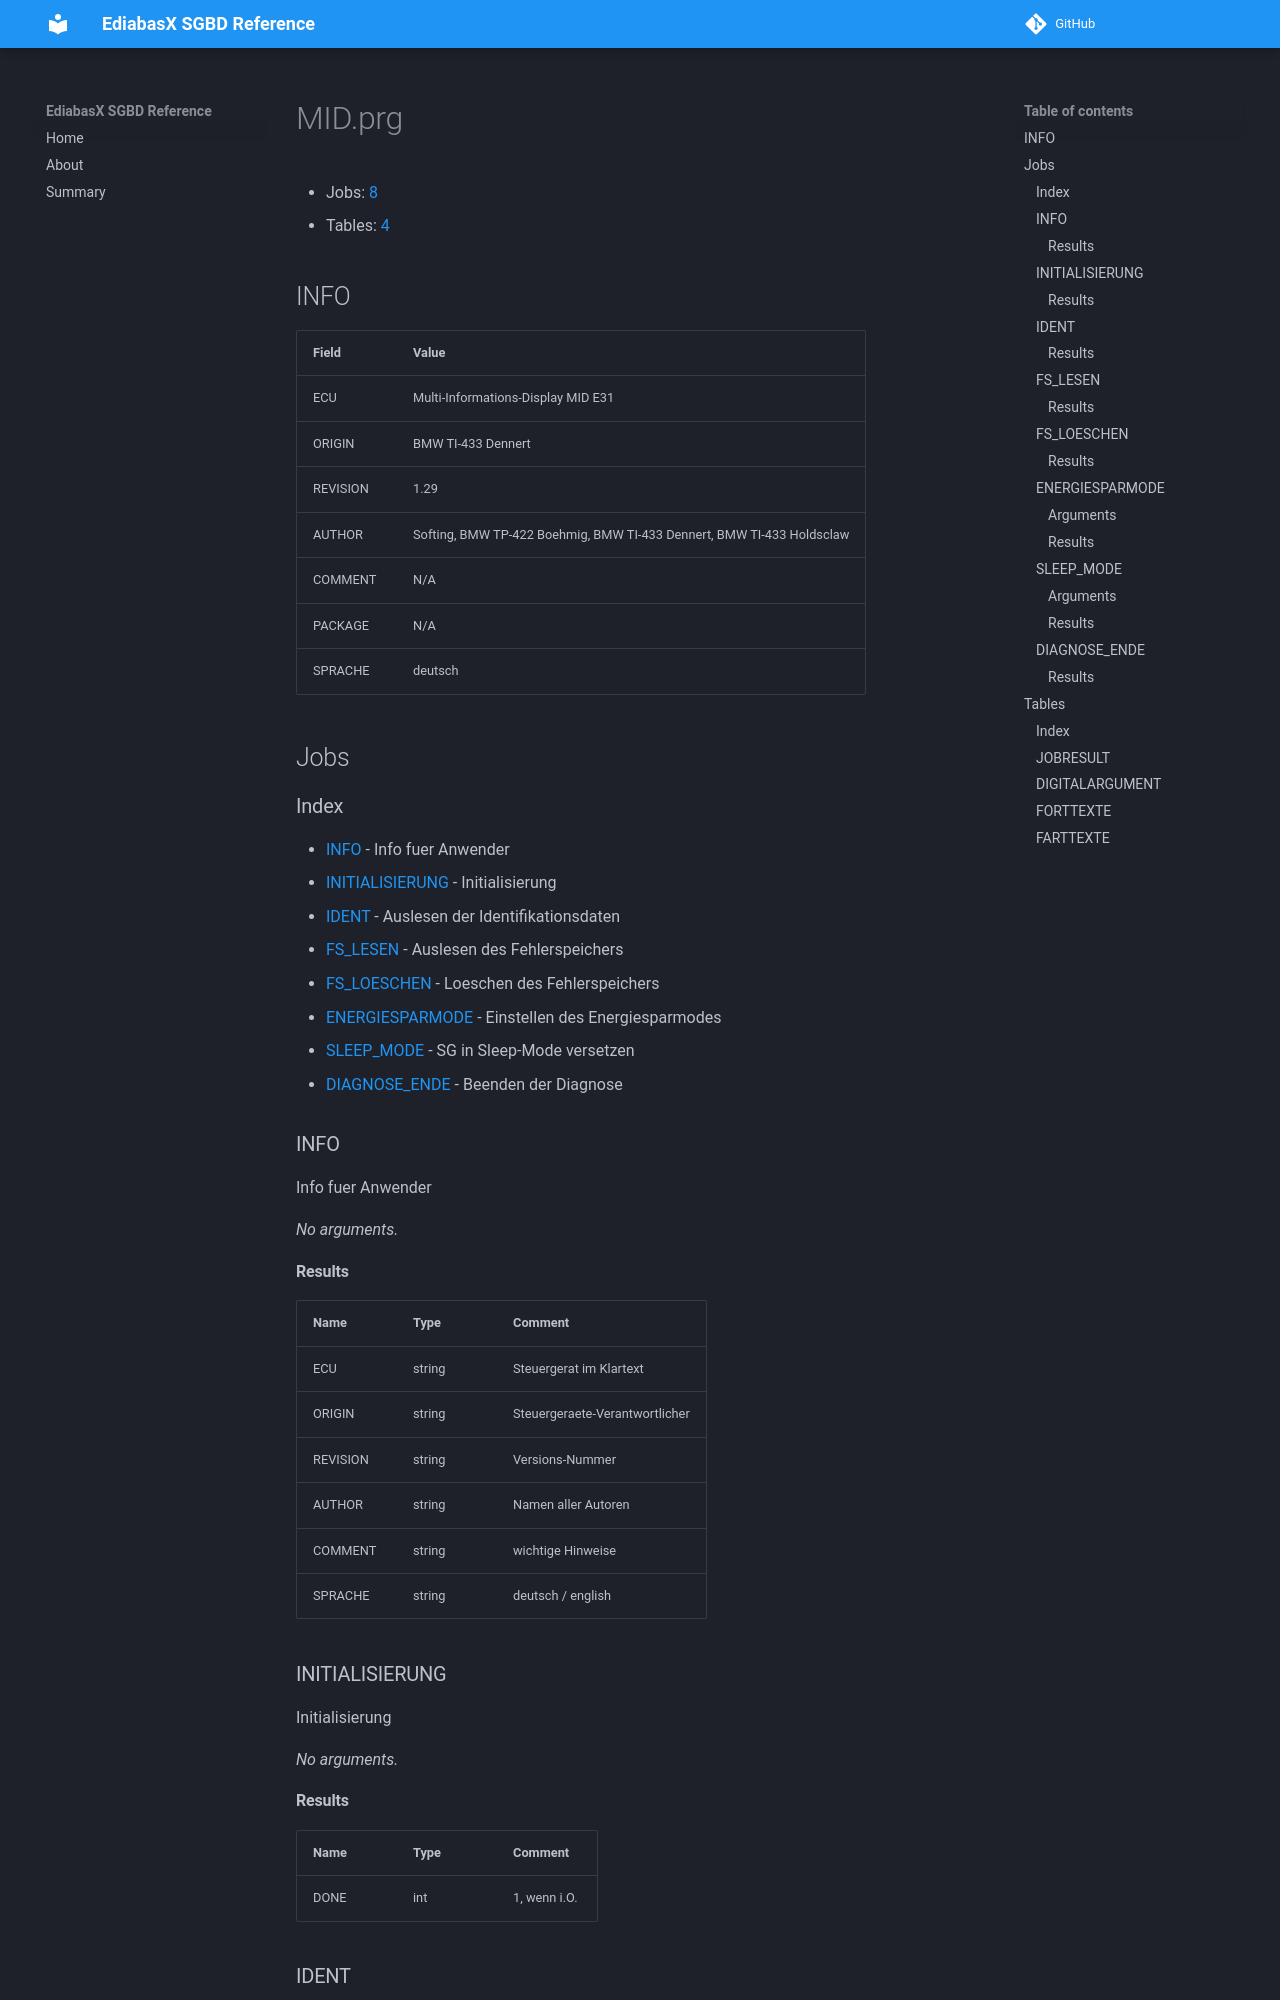

repository: emdzej/ediabasx-docs-sgbd · page: sgbd/MID/index.html · generator: mkdocs

# MID.prg

- Jobs: [8](#jobs)
- Tables: [4](#tables)

## INFO

| Field | Value |
| --- | --- |
| ECU | Multi-Informations-Display MID E31 |
| ORIGIN | BMW TI-433 Dennert |
| REVISION | 1.29 |
| AUTHOR | Softing, BMW TP-422 Boehmig, BMW TI-433 Dennert, BMW TI-433 Holdsclaw |
| COMMENT | N/A |
| PACKAGE | N/A |
| SPRACHE | deutsch |

## Jobs

### Index

- [INFO](#job-info) - Info fuer Anwender
- [INITIALISIERUNG](#job-initialisierung) - Initialisierung
- [IDENT](#job-ident) - Auslesen der Identifikationsdaten
- [FS_LESEN](#job-fs-lesen) - Auslesen des Fehlerspeichers
- [FS_LOESCHEN](#job-fs-loeschen) - Loeschen des Fehlerspeichers
- [ENERGIESPARMODE](#job-energiesparmode) - Einstellen des Energiesparmodes
- [SLEEP_MODE](#job-sleep-mode) - SG in Sleep-Mode versetzen
- [DIAGNOSE_ENDE](#job-diagnose-ende) - Beenden der Diagnose

<a id="job-info"></a>
### INFO

Info fuer Anwender

_No arguments._

#### Results

| Name | Type | Comment |
| --- | --- | --- |
| ECU | string | Steuergerat im Klartext |
| ORIGIN | string | Steuergeraete-Verantwortlicher |
| REVISION | string | Versions-Nummer |
| AUTHOR | string | Namen aller Autoren |
| COMMENT | string | wichtige Hinweise |
| SPRACHE | string | deutsch / english |

<a id="job-initialisierung"></a>
### INITIALISIERUNG

Initialisierung

_No arguments._

#### Results

| Name | Type | Comment |
| --- | --- | --- |
| DONE | int | 1, wenn i.O. |

<a id="job-ident"></a>
